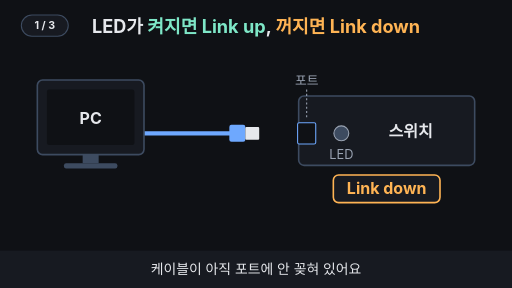
t = 0.00 s
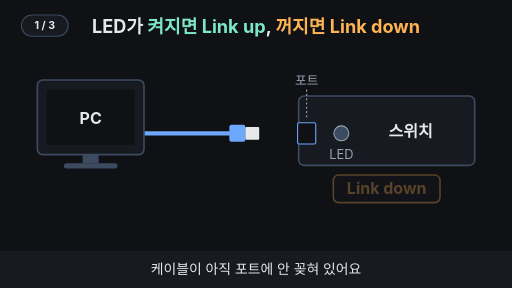
t = 1.67 s
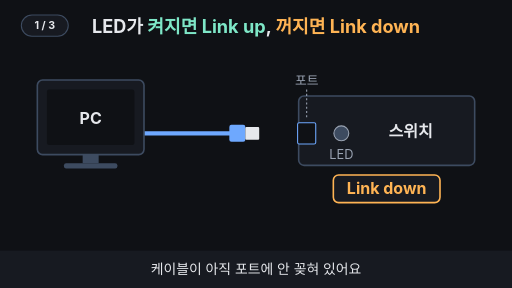
t = 3.33 s
t = 5.00 s: frame unchanged from t = 1.67 s, image omitted
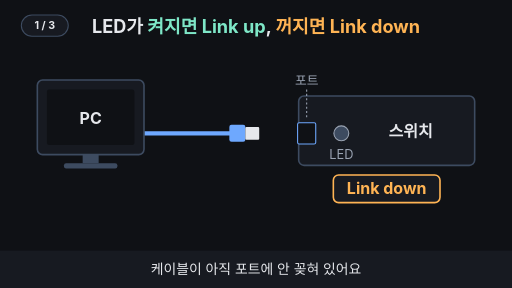
t = 6.67 s
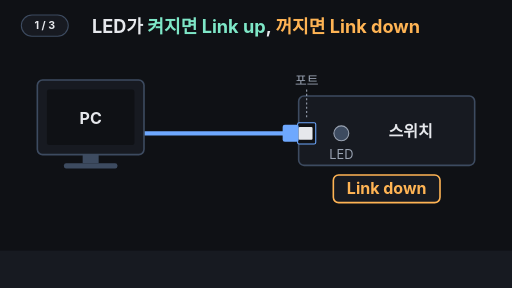
t = 8.33 s

The animated SVG that drew these frames (rendered in a browser with its animation timeline set to each time). Animation: 12 SMIL elements (animate=11,animateTransform=1); frames cover the first 8.33 s, repeats indefinitely.

<svg xmlns="http://www.w3.org/2000/svg" viewBox="0 0 960 540" width="960" height="540" font-family="-apple-system,'Apple SD Gothic Neo','Segoe UI',sans-serif">
  <rect width="960" height="540" fill="#0f1115"/>
<g aria-label="재생 단계"><rect x="40" y="28" width="88" height="40" rx="20" fill="#171a21" stroke="#3d4b60" stroke-width="2"/><text x="84" y="55" text-anchor="middle" font-size="20" font-weight="700" fill="#e6e8ec" opacity="1">1 / 3<animate attributeName="opacity" values="1;1;0;0" keyTimes="0;0.26;0.27;1" calcMode="discrete" dur="33.333s" repeatCount="indefinite"/></text><text x="84" y="55" text-anchor="middle" font-size="20" font-weight="700" fill="#e6e8ec" opacity="0">2 / 3<animate attributeName="opacity" values="0;0;1;1;0;0" keyTimes="0;0.26;0.27;0.54;0.55;1" calcMode="discrete" dur="33.333s" repeatCount="indefinite"/></text><text x="84" y="55" text-anchor="middle" font-size="20" font-weight="700" fill="#e6e8ec" opacity="0">3 / 3<animate attributeName="opacity" values="0;0;1;1" keyTimes="0;0.54;0.55;1" calcMode="discrete" dur="33.333s" repeatCount="indefinite"/></text></g>

  <!-- 제목 = 핵심 결론 (항상 보임) -->
  <text x="480" y="62" text-anchor="middle" font-size="34" font-weight="700" fill="#e6e8ec">LED가 <tspan fill="#7ee7c7">켜지면 Link up</tspan>, <tspan fill="#ffb454">꺼지면 Link down</tspan></text>

  <!-- 스위치 -->
  <rect x="560" y="180" width="330" height="130" rx="10" fill="#171a21" stroke="#3d4b60" stroke-width="3"/>
  <text x="770" y="256" text-anchor="middle" font-size="30" font-weight="700" fill="#e6e8ec">스위치</text>
  <rect x="558" y="230" width="34" height="40" rx="3" fill="#0f1115" stroke="#6ea8fe" stroke-width="2"/>
  <text x="575" y="160" text-anchor="middle" font-size="24" fill="#9aa3b2">포트</text>
  <line x1="575" y1="168" x2="575" y2="222" stroke="#9aa3b2" stroke-width="2" stroke-dasharray="4 4"/>
  <text x="640" y="298" text-anchor="middle" font-size="24" fill="#9aa3b2">LED</text>

  <!-- LED (2.5초 켜짐, 5.2초 꺼짐) -->
  <g>
    <circle cx="640" cy="250" r="26" fill="#7ee7c7" opacity="0">
      <animate attributeName="opacity" dur="33.333s" repeatCount="indefinite" keyTimes="0;0.25;0.26;0.52;0.53;1" values="0;0;0.3;0.3;0;0"/>
    </circle>
    <circle cx="640" cy="250" r="14" fill="#3d4b60" stroke="#9aa3b2" stroke-width="2">
      <animate attributeName="fill" dur="33.333s" repeatCount="indefinite" keyTimes="0;0.25;0.26;0.52;0.53;1" values="#3d4b60;#3d4b60;#7ee7c7;#7ee7c7;#3d4b60;#3d4b60"/>
    </circle>
  </g>

  <!-- 케이블 + 플러그 (꼬리는 PC 뒤에 숨음) -->
  <g transform="translate(-100,0)">
    <animateTransform attributeName="transform" type="translate" dur="33.333s" repeatCount="indefinite" keyTimes="0;0.2;0.25;0.52;0.57;1" values="-100,0;-100,0;0,0;0,0;-100,0;-100,0"/>
    <line x1="250" y1="250" x2="542" y2="250" stroke="#6ea8fe" stroke-width="8" stroke-linecap="round"/>
    <rect x="530" y="234" width="30" height="32" rx="4" fill="#6ea8fe"/>
    <rect x="560" y="238" width="26" height="24" rx="2" fill="#e6e8ec"/>
  </g>

  <!-- PC (케이블 꼬리를 덮음) -->
  <rect x="70" y="150" width="200" height="140" rx="10" fill="#171a21" stroke="#3d4b60" stroke-width="3"/>
  <rect x="88" y="168" width="164" height="104" rx="4" fill="#0f1115"/>
  <text x="170" y="232" text-anchor="middle" font-size="30" font-weight="700" fill="#e6e8ec">PC</text>
  <rect x="155" y="290" width="30" height="16" fill="#3d4b60"/>
  <rect x="120" y="306" width="100" height="10" rx="4" fill="#3d4b60"/>

  <!-- 상태 라벨: Link down (0~2.5초 깜빡임, 5.2초부터 다시) -->
  <g>
    <animate attributeName="opacity" dur="33.333s" repeatCount="indefinite" keyTimes="0;0.05;0.1;0.15;0.2;0.25;0.26;0.52;0.53;1" values="1;0.3;1;0.3;1;1;0;0;1;1"/>
    <rect x="625" y="328" width="200" height="52" rx="10" fill="#171a21" stroke="#ffb454" stroke-width="3"/>
    <text x="725" y="364" text-anchor="middle" font-size="30" font-weight="700" fill="#ffb454">Link down</text>
  </g>
  <!-- 상태 라벨: Link up (2.5~5.2초) -->
  <g opacity="0">
    <animate attributeName="opacity" dur="33.333s" repeatCount="indefinite" keyTimes="0;0.25;0.26;0.52;0.53;1" values="0;0;1;1;0;0"/>
    <rect x="625" y="328" width="200" height="52" rx="10" fill="#171a21" stroke="#7ee7c7" stroke-width="3"/>
    <text x="725" y="364" text-anchor="middle" font-size="30" font-weight="700" fill="#7ee7c7">Link up</text>
  </g>

  <!-- 결론 문구 (8~9.6초) -->
  <g opacity="0">
    <animate attributeName="opacity" dur="33.333s" repeatCount="indefinite" keyTimes="0;0.77;0.8;0.95;0.99;1" values="0;0;1;1;0;0"/>
    <rect x="150" y="398" width="660" height="54" rx="10" fill="#171a21" stroke="#7ee7c7" stroke-width="2"/>
    <text x="480" y="434" text-anchor="middle" font-size="28" font-weight="700" fill="#e6e8ec">불이 <tspan fill="#7ee7c7">켜짐 = Link up</tspan>  /  <tspan fill="#ffb454">꺼짐 = Link down</tspan></text>
  </g>

  <!-- 자막 바 -->
  <rect x="0" y="470" width="960" height="70" fill="#171a21"/>
  <text x="480" y="514" text-anchor="middle" font-size="26" fill="#e6e8ec" opacity="1">
    <animate attributeName="opacity" dur="33.333s" repeatCount="indefinite" keyTimes="0;0.22;0.25;0.97;1" values="1;1;0;0;1"/>
    케이블이 아직 포트에 안 꽂혀 있어요
  </text>
  <text x="480" y="514" text-anchor="middle" font-size="26" fill="#e6e8ec" opacity="0">
    <animate attributeName="opacity" dur="33.333s" repeatCount="indefinite" keyTimes="0;0.25;0.28;0.5;0.53;1" values="0;0;1;1;0;0"/>
    꽂으면 녹색 불이 켜져요 → <tspan fill="#7ee7c7">Link up</tspan>
  </text>
  <text x="480" y="514" text-anchor="middle" font-size="26" fill="#e6e8ec" opacity="0">
    <animate attributeName="opacity" dur="33.333s" repeatCount="indefinite" keyTimes="0;0.53;0.56;0.94;0.97;1" values="0;0;1;1;0;0"/>
    빠지면 불이 꺼져요 → <tspan fill="#ffb454">Link down</tspan>
  </text>
</svg>
